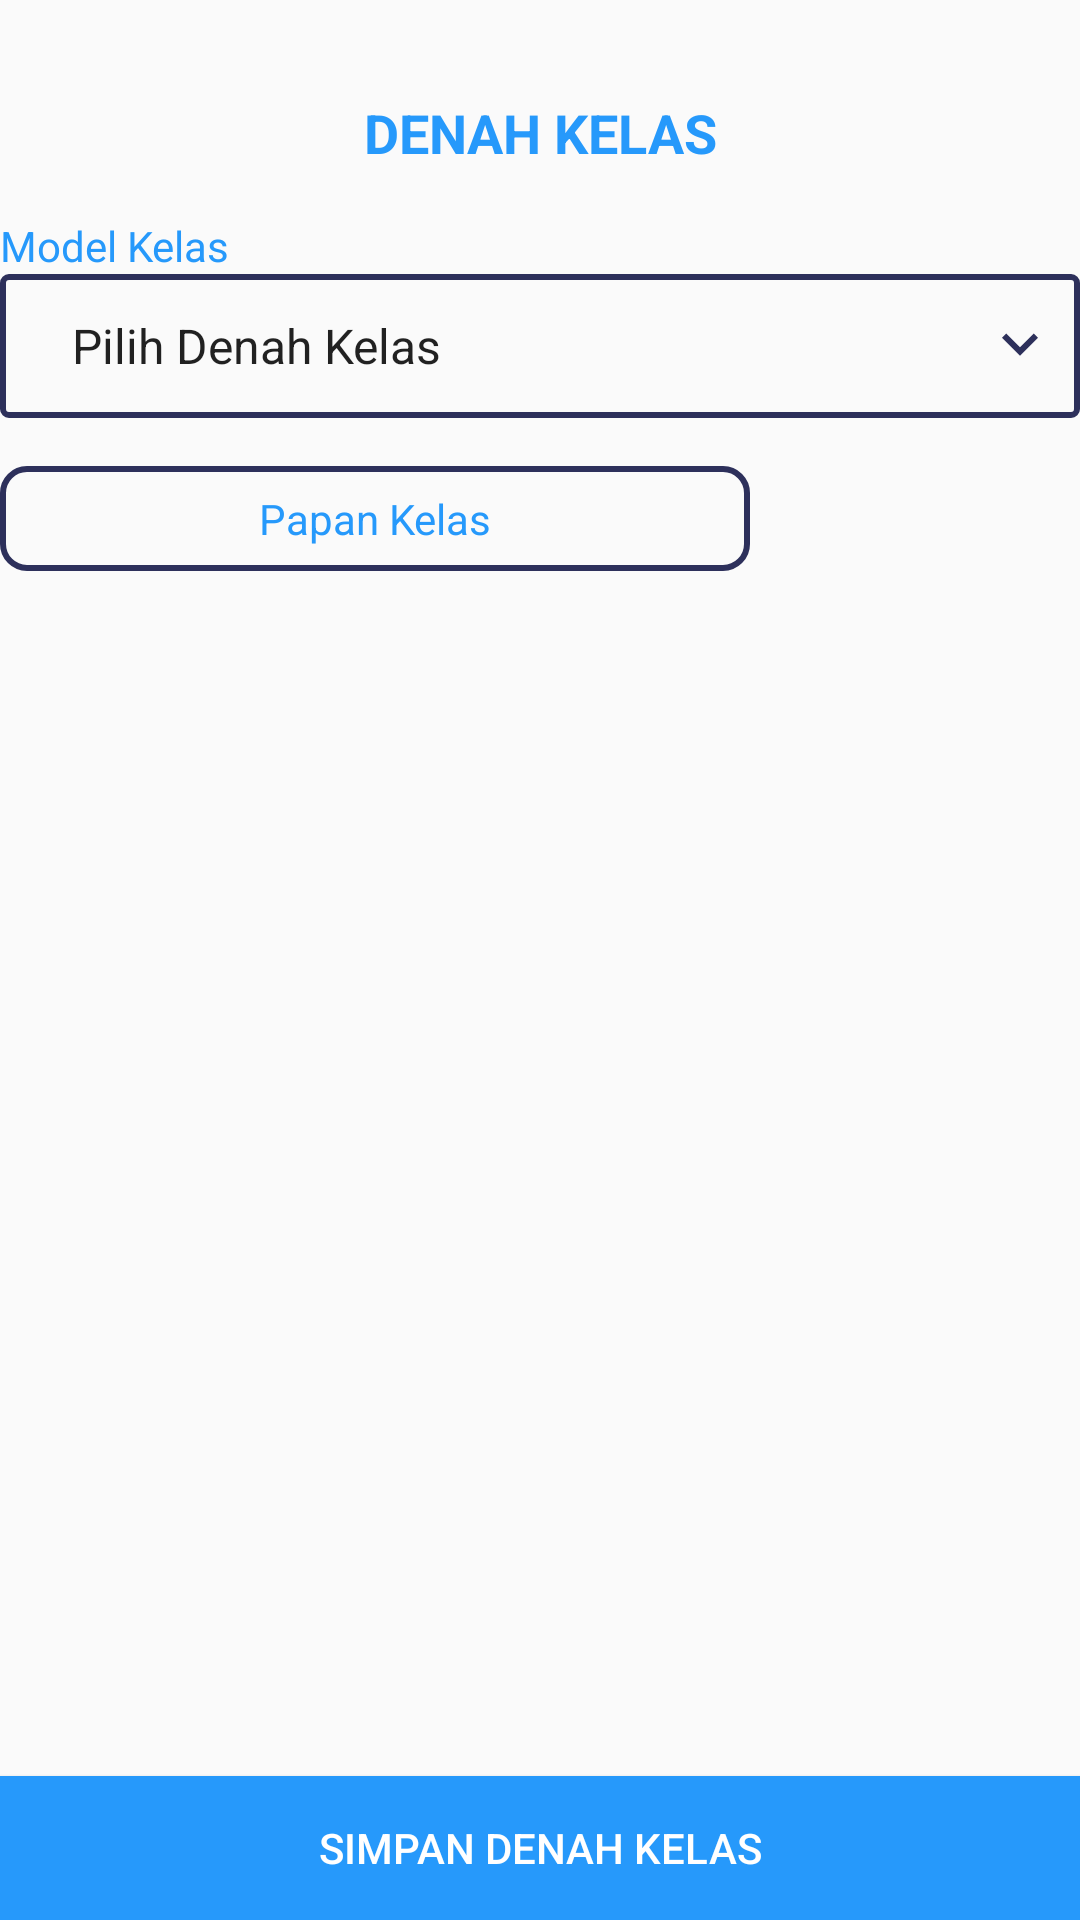

The Android layout XML behind this screen, and the referenced resources:
<!-- AndroidManifest.xml: application theme AppTheme -->
<!-- res/layout/activity_denah_bangku.xml -->
<?xml version="1.0" encoding="utf-8"?>
<androidx.constraintlayout.widget.ConstraintLayout xmlns:android="http://schemas.android.com/apk/res/android"
    xmlns:app="http://schemas.android.com/apk/res-auto"
    xmlns:tools="http://schemas.android.com/tools"
    android:layout_width="match_parent"
    android:layout_height="match_parent"
    tools:context=".modul.kelas.DenahBangkuActivity">


    <ImageButton
        android:id="@+id/imageButton3"
        android:layout_width="wrap_content"
        android:layout_height="wrap_content"
        android:layout_marginStart="16dp"
        android:layout_marginTop="32dp"
        android:background="@android:color/transparent"
        android:contentDescription="TODO"
        android:tint="@color/colorSkyBlue1"
        app:layout_constraintStart_toStartOf="parent"
        app:layout_constraintTop_toTopOf="parent"
        app:srcCompat="@drawable/ic_arrow_back" />

    <TextView
        android:id="@+id/tv_title5"
        android:layout_width="wrap_content"
        android:layout_height="wrap_content"
        android:layout_marginTop="32dp"
        android:text="Denah Kelas"
        android:textAllCaps="true"
        android:textColor="@color/colorSkyBlue1"
        android:textSize="18sp"
        android:textStyle="bold"
        app:layout_constraintEnd_toEndOf="parent"
        app:layout_constraintStart_toStartOf="parent"
        app:layout_constraintTop_toTopOf="parent" />

    <androidx.appcompat.widget.AppCompatSpinner
        android:id="@+id/spinner"
        android:layout_width="0dp"
        android:layout_height="48dp"
        android:layout_marginStart="@dimen/outside_startend"
        android:layout_marginEnd="@dimen/outside_startend"
        android:background="@drawable/spinner_bordered"
        android:dropDownWidth="match_parent"
        android:entries="@array/modelKelasArray"
        app:layout_constraintEnd_toEndOf="parent"
        app:layout_constraintStart_toStartOf="parent"
        app:layout_constraintTop_toBottomOf="@+id/textView15"
        tools:entries="@array/modelKelasArray" />

    <TextView
        android:id="@+id/textView15"
        android:layout_width="wrap_content"
        android:layout_height="wrap_content"
        android:layout_marginTop="16dp"
        android:text="Model Kelas"
        android:textColor="@color/colorSkyBlue1"
        app:layout_constraintStart_toStartOf="@+id/spinner"
        app:layout_constraintTop_toBottomOf="@+id/tv_title5" />


    <Button
        android:id="@+id/btn_simpan"
        android:layout_width="0dp"
        android:layout_height="wrap_content"
        android:background="@color/colorSkyBlue1"
        android:text="@string/btn_simpanDenah"
        android:textColor="@color/white"
        app:layout_constraintBottom_toBottomOf="parent"
        app:layout_constraintEnd_toEndOf="parent"
        app:layout_constraintStart_toStartOf="parent" />

    <HorizontalScrollView
        android:layout_width="0dp"
        android:layout_height="0dp"
        app:layout_constraintBottom_toTopOf="@+id/btn_simpan"
        app:layout_constraintEnd_toEndOf="parent"
        app:layout_constraintStart_toStartOf="parent"
        app:layout_constraintTop_toBottomOf="@+id/spinner">

        <LinearLayout
            android:layout_width="match_parent"
            android:layout_height="match_parent"
            android:orientation="vertical">

            <TextView
                android:id="@+id/textView16"
                android:layout_width="250dp"
                android:layout_height="wrap_content"
                android:layout_marginStart="@dimen/outside_startend"
                android:layout_marginTop="16dp"
                android:layout_marginEnd="@dimen/outside_startend"
                android:background="@drawable/tv_bordercorner"
                android:gravity="center"
                android:layout_gravity="center_horizontal"
                android:text="Papan Kelas"
                android:textColor="@color/colorSkyBlue1"
                app:layout_constraintEnd_toEndOf="parent"
                app:layout_constraintStart_toStartOf="parent"
                app:layout_constraintTop_toBottomOf="@+id/spinner" />

            <androidx.recyclerview.widget.RecyclerView
                android:id="@+id/rv_denah"
                android:layout_width="wrap_content"
                android:layout_height="match_parent" />
        </LinearLayout>
    </HorizontalScrollView>

</androidx.constraintlayout.widget.ConstraintLayout>
<!-- resources referenced by this layout -->
<resources>
  <string-array name="modelKelasArray">
          <item>Pilih Denah Kelas</item>
          <item>Group Discussion</item>
          <item>Classroom</item>
          
      </string-array>
  <color name="colorSkyBlue1">#2699FB</color>
  <color name="white">#FFFFFF</color>
  <!-- drawable spinner_bordered (drawable) -->
  <?xml version="1.0" encoding="utf-8"?>
  <selector xmlns:android="http://schemas.android.com/apk/res/android" xmlns:app="http://schemas.android.com/apk/res-auto" xmlns:tools="http://schemas.android.com/tools">
      <item>
          <layer-list>
              <item>
                  <shape android:shape="rectangle">
                      <corners android:radius="2dp" />
                      <padding android:left="16dp" />
                      <stroke android:width="2dp" android:color="@color/colorBlueLab" />
                  </shape>
              </item>
              <item android:end="8dp" android:drawable="@drawable/ic_keyboard_arrow_down" android:gravity="center|right">
              </item>
          </layer-list>
      </item>
  </selector>
  <!-- drawable tv_bordercorner (drawable) -->
  <?xml version="1.0" encoding="utf-8"?>
  <shape xmlns:android="http://schemas.android.com/apk/res/android"
      android:shape="rectangle">
  
      <corners android:radius="8dp" />
      <padding
          android:bottom="8dp"
          android:top="8dp" />
      <stroke
          android:width="2dp"
          android:color="@color/colorBlueLab" />
  
  </shape>
  <string name="btn_simpanDenah">Simpan Denah Kelas</string>
  <style name="AppTheme" parent="Theme.AppCompat.Light.DarkActionBar">
          
          <item name="colorPrimary">@color/colorPrimary</item>
          <item name="colorPrimaryDark">@color/colorPrimaryDark</item>
          <item name="colorAccent">@color/colorAccent</item>
      </style>
  <color name="colorBlueLab">#2D305B</color>
  <!-- drawable ic_keyboard_arrow_down (drawable) -->
  <vector xmlns:android="http://schemas.android.com/apk/res/android"
          android:width="24dp"
          android:height="24dp"
          android:viewportWidth="24.0"
          android:viewportHeight="24.0">
      <path
          android:fillColor="@color/colorBlueLab"
          android:pathData="M7.41,7.84L12,12.42l4.59,-4.58L18,9.25l-6,6 -6,-6z"/>
  </vector>
  <color name="colorPrimary">#008577</color>
  <color name="colorPrimaryDark">#00574B</color>
  <color name="colorAccent">#D81B60</color>
</resources>
